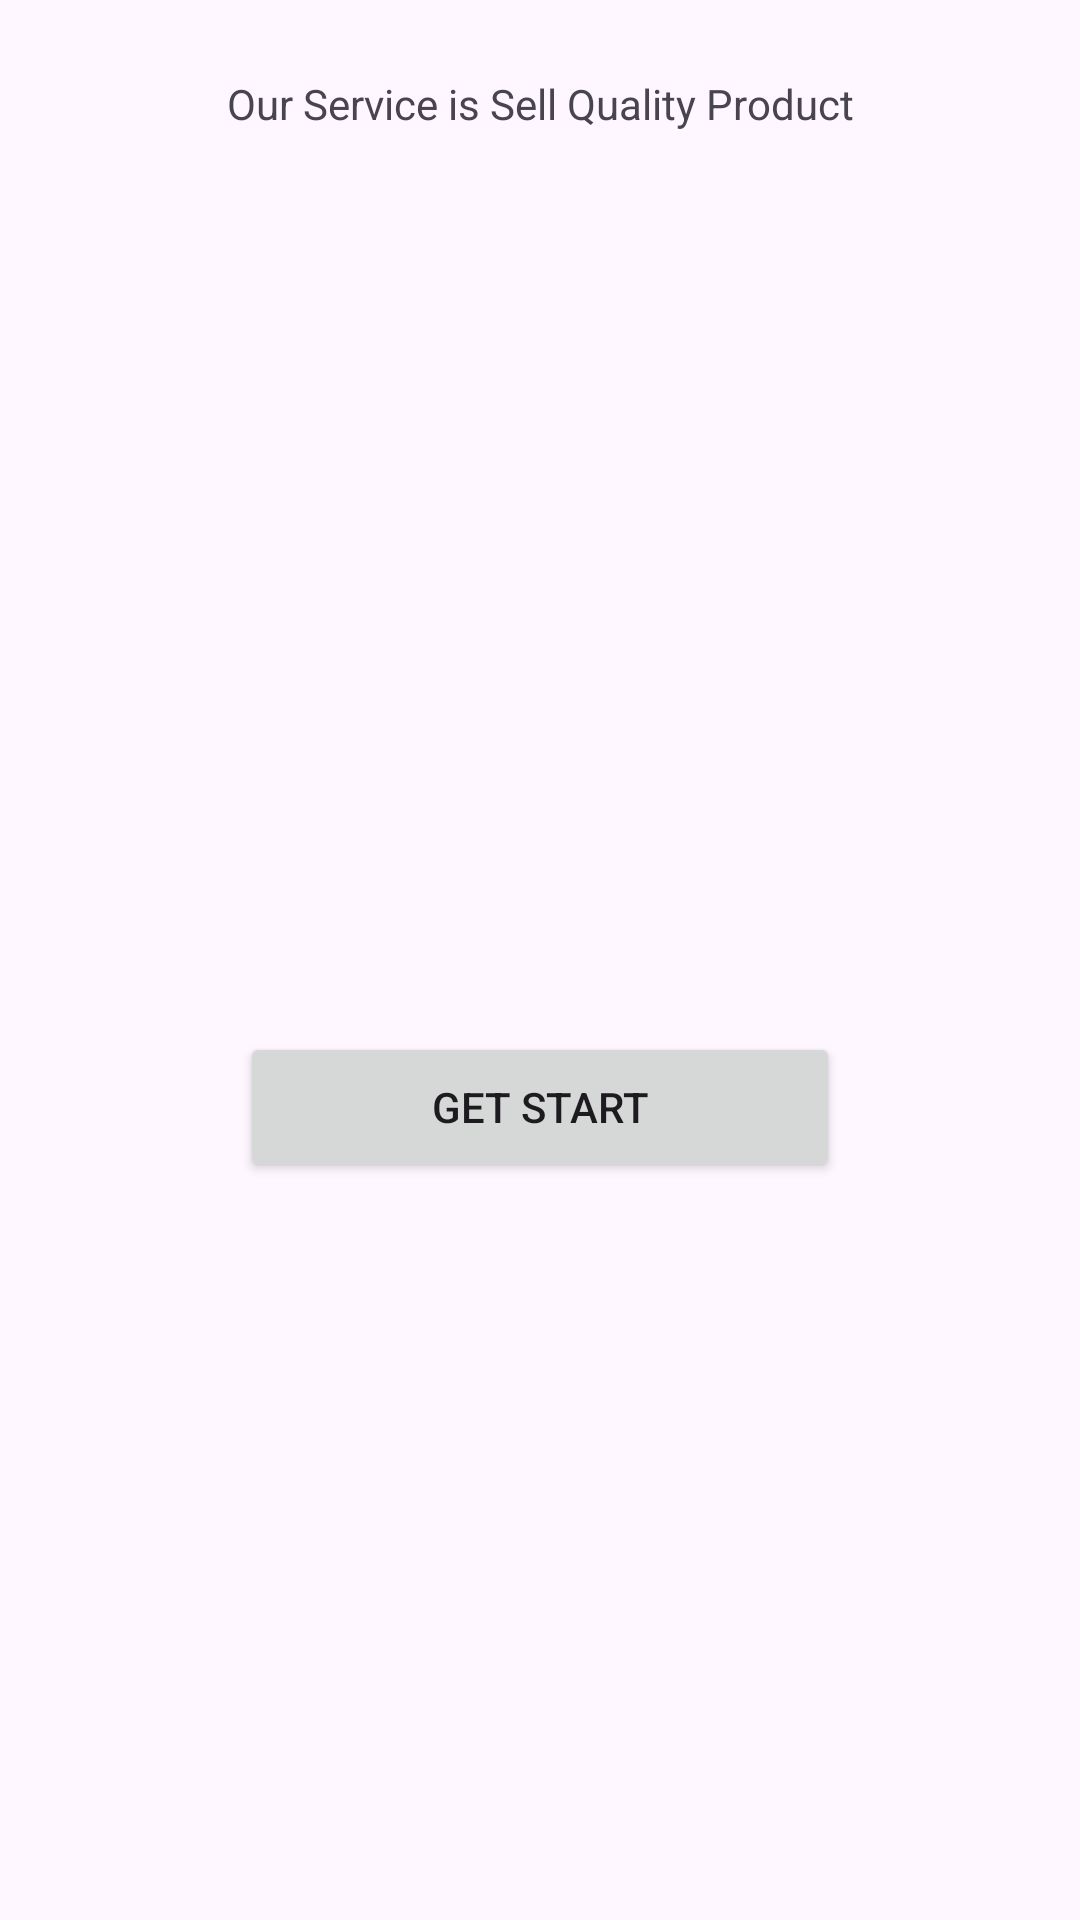

Produce the Android XML layout that renders to this screen, including the resource entries it uses.
<!-- AndroidManifest.xml: application theme Theme.SplashScreens -->
<!-- res/layout/activity_secendpage.xml -->
<?xml version="1.0" encoding="utf-8"?>
<LinearLayout xmlns:android="http://schemas.android.com/apk/res/android"
    xmlns:app="http://schemas.android.com/apk/res-auto"
    xmlns:tools="http://schemas.android.com/tools"
    android:layout_width="match_parent"
    android:layout_height="match_parent"
    android:orientation="vertical"
    tools:context=".Secendpage">




    <TextView
        android:id="@+id/tv1"
        android:layout_width="match_parent"
        android:layout_height="wrap_content"
        android:layout_marginTop="25dp"
        android:layout_gravity="center"
        android:gravity="center"
        android:text="Our Service is Sell Quality Product" />

    <Button
        android:id="@+id/btn1"
        android:layout_width="200dp"
        android:layout_height="50dp"
        android:layout_margin="300dp"
        android:layout_gravity="center"
        android:textAlignment="center"
        android:text="Get Start" />
</LinearLayout>
<!-- resources referenced by this layout -->
<resources>
  <style name="Theme.SplashScreens" parent="Base.Theme.SplashScreens" />
  <style name="Base.Theme.SplashScreens" parent="Theme.Material3.DayNight.NoActionBar">
          
          
      </style>
</resources>
